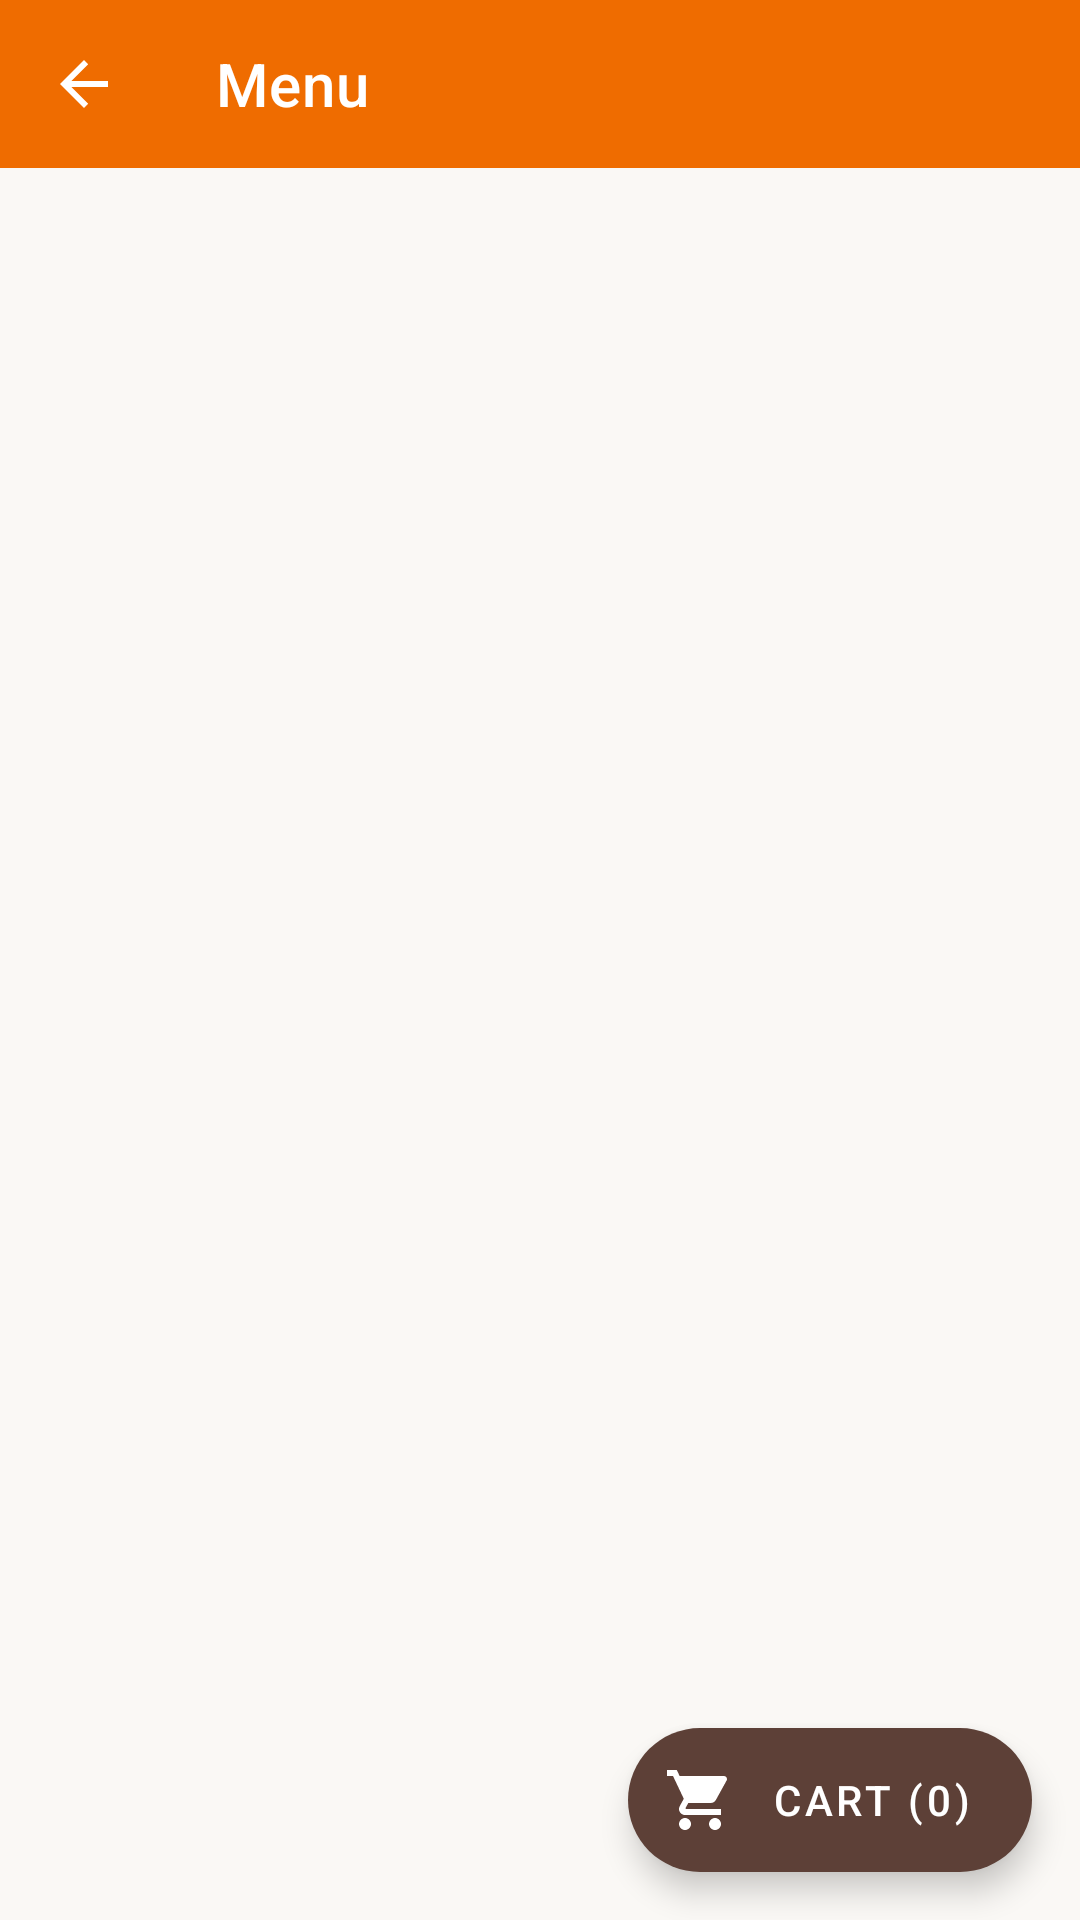

Here is an Android app screen rendered from its layout file. Give the layout XML and the strings, colors and styles it references.
<!-- AndroidManifest.xml: application theme Theme.FoodPickupApp -->
<!-- res/layout/activity_menu.xml -->
<?xml version="1.0" encoding="utf-8"?>
<RelativeLayout
    xmlns:android="http://schemas.android.com/apk/res/android"
    xmlns:app="http://schemas.android.com/apk/res-auto"
    xmlns:tools="http://schemas.android.com/tools"
    android:layout_width="match_parent"
    android:layout_height="match_parent"
    android:background="@color/background"
    tools:context=".MenuActivity">

    
    <com.google.android.material.appbar.MaterialToolbar
        android:id="@+id/toolbarMenu"
        android:layout_width="match_parent"
        android:layout_height="?attr/actionBarSize"
        android:layout_alignParentTop="true"
        android:background="@color/brand_primary"
        app:title="@string/menu_title"
        app:titleTextColor="@color/white"
        app:navigationIcon="?attr/homeAsUpIndicator"
        app:navigationIconTint="@color/white" />

    
    <TextView
        android:id="@+id/textMenuEmpty"
        android:layout_width="match_parent"
        android:layout_height="match_parent"
        android:layout_below="@id/toolbarMenu"
        android:gravity="center"
        android:text="@string/menu_empty"
        android:textSize="16sp"
        android:textColor="@color/text_secondary"
        android:visibility="gone" />

    
    <androidx.recyclerview.widget.RecyclerView
        android:id="@+id/recyclerMenu"
        android:layout_width="match_parent"
        android:layout_height="match_parent"
        android:layout_below="@id/toolbarMenu"
        android:clipToPadding="false"
        android:paddingTop="8dp"
        android:paddingBottom="88dp" />

    
    <com.google.android.material.floatingactionbutton.ExtendedFloatingActionButton
        android:id="@+id/fabCart"
        android:layout_width="wrap_content"
        android:layout_height="wrap_content"
        android:layout_alignParentBottom="true"
        android:layout_alignParentEnd="true"
        android:layout_margin="16dp"
        android:text="Cart (0)"
        android:textColor="@color/white"
        app:icon="@drawable/ic_shopping_cart"
        app:iconTint="@color/white"
        app:backgroundTint="@color/brand_secondary"
        app:elevation="6dp" />

</RelativeLayout>
<!-- resources referenced by this layout -->
<resources>
  <color name="background">#FFFAF8F5</color>
  <color name="brand_primary">#FFEF6C00</color>
  <color name="brand_secondary">#FF5D4037</color>
  <color name="text_secondary">#FF5F5F67</color>
  <color name="white">#FFFFFFFF</color>
  <!-- drawable ic_shopping_cart (drawable) -->
  <?xml version="1.0" encoding="utf-8"?>
  <vector xmlns:android="http://schemas.android.com/apk/res/android"
      android:width="24dp"
      android:height="24dp"
      android:viewportWidth="24"
      android:viewportHeight="24">
      <path
          android:fillColor="#FFFFFFFF"
          android:pathData="M7,18c-1.1,0 -1.99,0.9 -1.99,2S5.9,22 7,22s2,-0.9 2,-2 -0.9,-2 -2,-2zM1,2v2h2l3.6,7.59 -1.35,2.45c-0.16,0.28 -0.25,0.61 -0.25,0.96 0,1.1 0.9,2 2,2h12v-2H7.42c-0.14,0 -0.25,-0.11 -0.25,-0.25l0.03,-0.12 0.9,-1.63h7.45c0.75,0 1.41,-0.41 1.75,-1.03l3.58,-6.49c0.08,-0.14 0.12,-0.31 0.12,-0.48 0,-0.55 -0.45,-1 -1,-1H5.21l-0.94,-2H1zM17,18c-1.1,0 -1.99,0.9 -1.99,2s0.89,2 1.99,2 2,-0.9 2,-2 -0.9,-2 -2,-2z"/>
  </vector>
  <string name="menu_empty">No items available</string>
  <string name="menu_title">Menu</string>
  <style name="Theme.FoodPickupApp" parent="Theme.MaterialComponents.Light.NoActionBar">
          
          <item name="colorPrimary">@color/brand_primary</item>
          <item name="colorPrimaryVariant">@color/brand_primary_dark</item>
          <item name="colorOnPrimary">@color/brand_on_primary</item>
          
          <item name="colorSecondary">@color/brand_secondary</item>
          <item name="colorSecondaryVariant">@color/brand_secondary_light</item>
          <item name="colorOnSecondary">@color/brand_on_secondary</item>
          
          <item name="android:colorBackground">@color/background</item>
          <item name="colorSurface">@color/surface</item>
          <item name="colorOnSurface">@color/text_primary</item>
          
          <item name="colorError">@color/error</item>
          
          <item name="android:statusBarColor">@color/brand_primary_dark</item>
          
          <item name="materialButtonStyle">@style/Widget.FoodPickup.Button</item>
      </style>
  <color name="brand_primary_dark">#FFE65100</color>
  <color name="brand_on_primary">#FFFFFFFF</color>
  <color name="brand_secondary_light">#FF8D6E63</color>
  <color name="brand_on_secondary">#FFFFFFFF</color>
  <color name="surface">#FFFFFFFF</color>
  <color name="text_primary">#FF1B1B1F</color>
  <color name="error">#FFC62828</color>
  <style name="Widget.FoodPickup.Button" parent="Widget.MaterialComponents.Button">
          <item name="cornerRadius">12dp</item>
          <item name="android:textAllCaps">false</item>
          <item name="android:letterSpacing">0.01</item>
          <item name="android:textSize">16sp</item>
          <item name="backgroundTint">@color/brand_primary</item>
      </style>
</resources>
